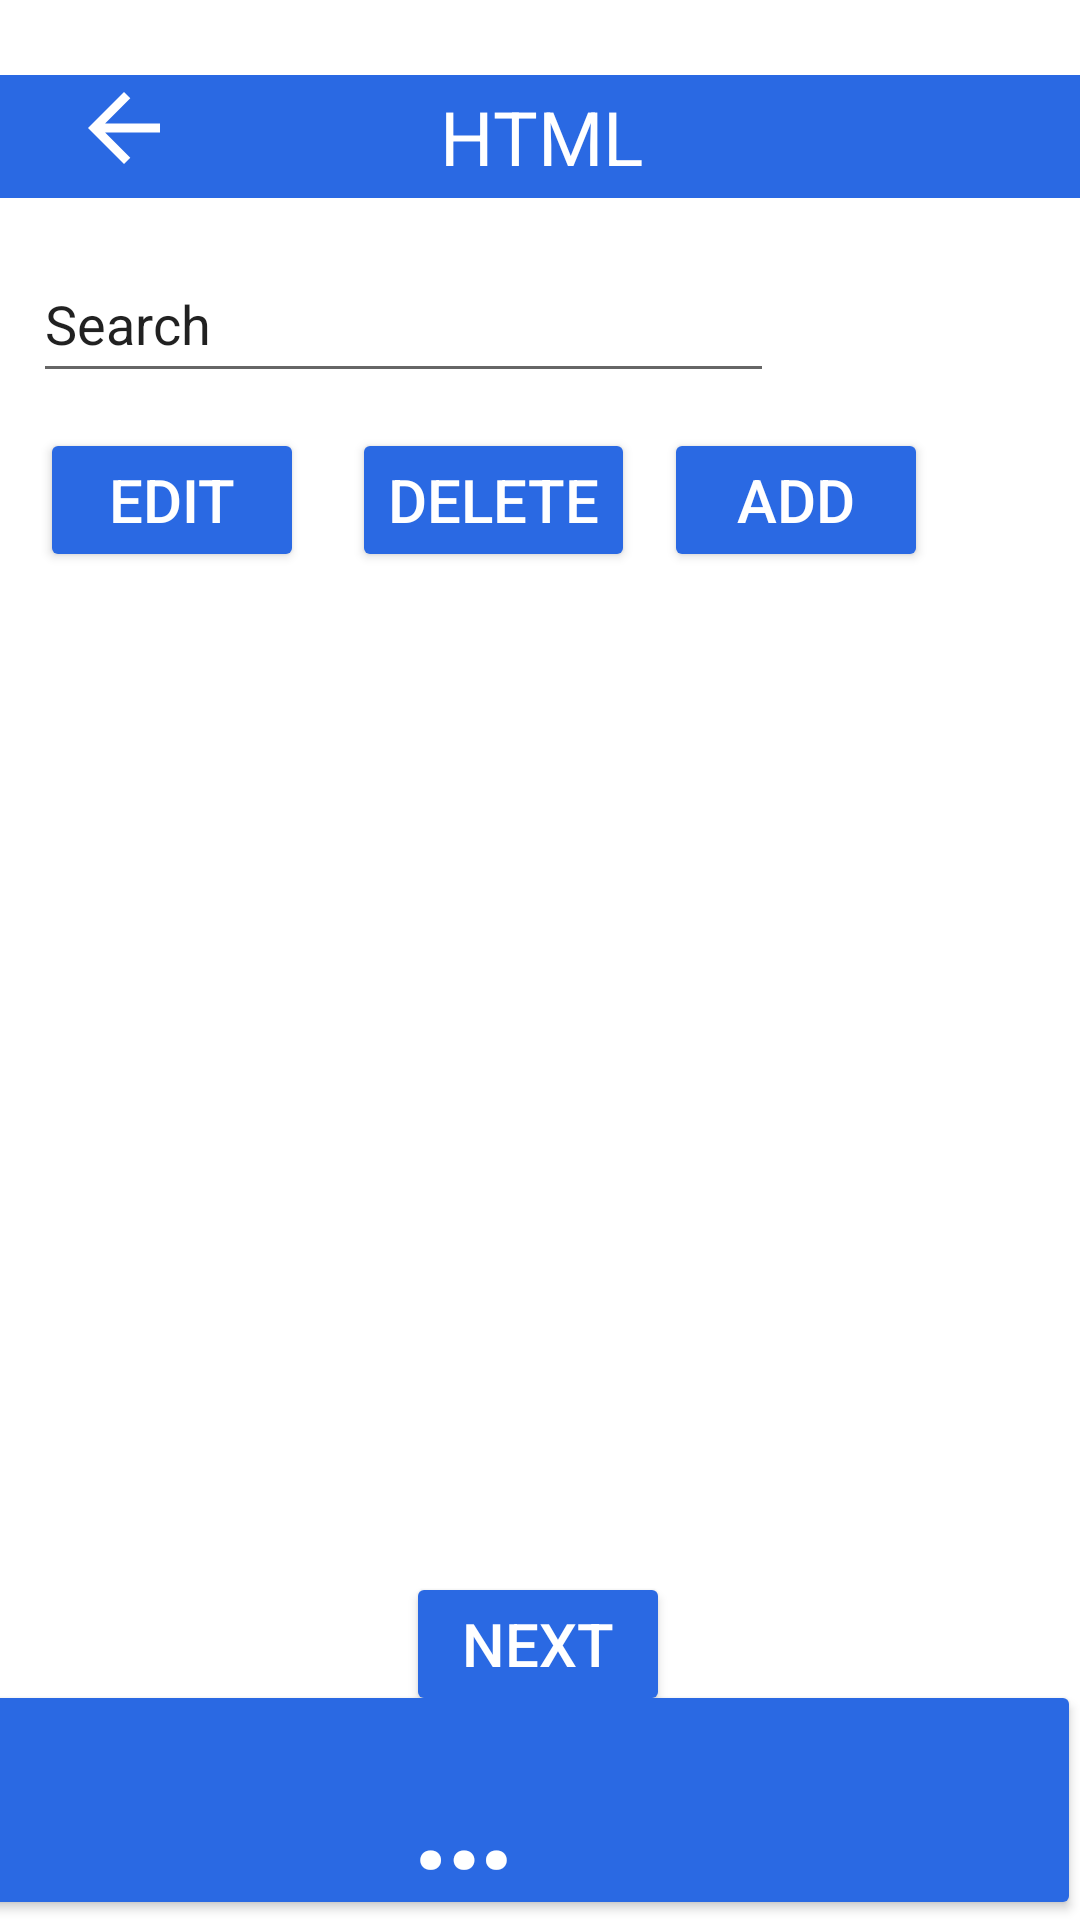

Android layout source for this screen:
<!-- AndroidManifest.xml: application theme Theme.CourseExamApp -->
<!-- res/layout/activity_admin_course_sub_parts.xml -->
<?xml version="1.0" encoding="utf-8"?>
<androidx.constraintlayout.widget.ConstraintLayout xmlns:android="http://schemas.android.com/apk/res/android"
    xmlns:app="http://schemas.android.com/apk/res-auto"
    xmlns:tools="http://schemas.android.com/tools"
    android:layout_width="match_parent"
    android:layout_height="match_parent">

    <Button
        android:id="@+id/admin_home"
        android:layout_width="412dp"
        android:layout_height="80dp"
        android:backgroundTint="@color/main"
        android:freezesText="false"
        android:text="@string/Admin_home"
        android:textAlignment="center"
        android:textAllCaps="false"
        android:textColor="@color/white"
        android:textIsSelectable="false"
        android:textSize="50sp"
        app:layout_constraintBottom_toBottomOf="parent"
        app:layout_constraintEnd_toEndOf="parent"
        app:layout_constraintHorizontal_bias="1.0"
        app:layout_constraintStart_toStartOf="parent"
        app:layout_constraintTop_toTopOf="parent"
        app:layout_constraintVertical_bias="1.0" />

    <TextView
        android:id="@+id/course_content_html"
        android:layout_width="383dp"
        android:layout_height="41dp"
        android:background="@color/main"
        android:gravity="center"
        android:text="@string/course_content_html"
        android:textAlignment="center"
        android:textColor="#FFFFFF"
        android:textSize="25sp"
        app:layout_constraintBottom_toBottomOf="parent"
        app:layout_constraintEnd_toEndOf="parent"
        app:layout_constraintStart_toStartOf="parent"
        app:layout_constraintTop_toTopOf="parent"
        app:layout_constraintVertical_bias="0.042"
        tools:ignore="DuplicateSpeakableTextCheck" />

    <ImageView
        android:id="@+id/go_back"
        android:layout_width="38dp"
        android:layout_height="36dp"
        android:contentDescription="@string/go_back"
        app:layout_constraintBottom_toBottomOf="parent"
        app:layout_constraintEnd_toEndOf="parent"
        app:layout_constraintHorizontal_bias="0.069"
        app:layout_constraintStart_toStartOf="parent"
        app:layout_constraintTop_toTopOf="parent"
        app:layout_constraintVertical_bias="0.041"
        app:srcCompat="@drawable/abc_vector_test" />

    <EditText
        android:id="@+id/serach_sub"
        android:layout_width="247dp"
        android:layout_height="49dp"
        android:ems="10"
        android:hint="@string/search_sub"
        android:importantForAutofill="no"
        android:inputType="textPersonName"
        android:text="@string/search_sub"
        app:layout_constraintBottom_toBottomOf="parent"
        app:layout_constraintEnd_toEndOf="parent"
        app:layout_constraintHorizontal_bias="0.097"
        app:layout_constraintStart_toStartOf="parent"
        app:layout_constraintTop_toTopOf="parent"
        app:layout_constraintVertical_bias="0.139" />

    <Button
        android:id="@+id/cont_next"
        android:layout_width="wrap_content"
        android:layout_height="wrap_content"
        android:backgroundTint="@color/main"
        android:text="@string/cont_next"
        android:textAlignment="center"
        android:textColor="@color/white"
        android:textSize="20sp"
        app:layout_constraintBottom_toBottomOf="parent"
        app:layout_constraintEnd_toEndOf="parent"
        app:layout_constraintHorizontal_bias="0.498"
        app:layout_constraintStart_toStartOf="parent"
        app:layout_constraintTop_toTopOf="parent"
        app:layout_constraintVertical_bias="0.885" />

    <ListView
        android:id="@+id/lv"
        android:layout_width="415dp"
        android:layout_height="304dp"
        app:layout_constraintBottom_toBottomOf="parent"
        app:layout_constraintEnd_toEndOf="parent"
        app:layout_constraintStart_toStartOf="parent"
        app:layout_constraintTop_toTopOf="parent"
        app:layout_constraintVertical_bias="0.665" />

    <Button
        android:id="@+id/edit_sub"
        android:layout_width="wrap_content"
        android:layout_height="wrap_content"
        android:backgroundTint="@color/main"
        android:text="@string/edit_sub"
        android:textColor="@color/white"
        android:textSize="20sp"
        app:layout_constraintBottom_toBottomOf="parent"
        app:layout_constraintEnd_toEndOf="parent"
        app:layout_constraintHorizontal_bias="0.049"
        app:layout_constraintStart_toStartOf="parent"
        app:layout_constraintTop_toTopOf="parent"
        app:layout_constraintVertical_bias="0.241"
        tools:ignore="DuplicateSpeakableTextCheck" />

    <Button
        android:id="@+id/delete_sub"
        android:layout_width="wrap_content"
        android:layout_height="wrap_content"
        android:backgroundTint="@color/main"
        android:text="@string/delete_sub"
        android:textColor="@color/white"
        android:textSize="20sp"
        app:layout_constraintBottom_toBottomOf="parent"
        app:layout_constraintEnd_toEndOf="parent"
        app:layout_constraintHorizontal_bias="0.442"
        app:layout_constraintStart_toStartOf="parent"
        app:layout_constraintTop_toTopOf="parent"
        app:layout_constraintVertical_bias="0.241" />

    <Button
        android:id="@+id/add_sub"
        android:layout_width="wrap_content"
        android:layout_height="wrap_content"
        android:backgroundTint="@color/main"
        android:text="@string/add_sub"
        android:textColor="@color/white"
        android:textSize="20sp"
        app:layout_constraintBottom_toBottomOf="parent"
        app:layout_constraintEnd_toEndOf="parent"
        app:layout_constraintHorizontal_bias="0.814"
        app:layout_constraintStart_toStartOf="parent"
        app:layout_constraintTop_toTopOf="parent"
        app:layout_constraintVertical_bias="0.241" />

</androidx.constraintlayout.widget.ConstraintLayout>
<!-- resources referenced by this layout -->
<resources>
  <color name="main">#2A69E3</color>
  <color name="white">#FFFFFF</color>
  <string name="Admin_home"> … </string>
  <string name="add_sub">Add</string>
  <string name="cont_next"> Next </string>
  <string name="course_content_html"> HTML </string>
  <string name="delete_sub">Delete</string>
  <string name="edit_sub">Edit</string>
  <string name="go_back">go_back</string>
  <string name="search_sub">Search</string>
  <style name="Theme.CourseExamApp" parent="Theme.MaterialComponents.DayNight.DarkActionBar">
          
          <item name="colorPrimary">@color/main</item>
          <item name="colorPrimaryVariant">@color/purple_700</item>
          <item name="colorOnPrimary">@color/white</item>
          
          <item name="colorSecondary">@color/teal_200</item>
          <item name="colorSecondaryVariant">@color/teal_700</item>
          <item name="colorOnSecondary">@color/black</item>
          
          <item name="android:statusBarColor" tools:targetApi="l">?attr/colorPrimaryVariant</item>
          
      </style>
  <color name="purple_700">#FF3700B3</color>
  <color name="teal_200">#FF03DAC5</color>
  <color name="teal_700">#FF018786</color>
  <color name="black">#FF000000</color>
</resources>
